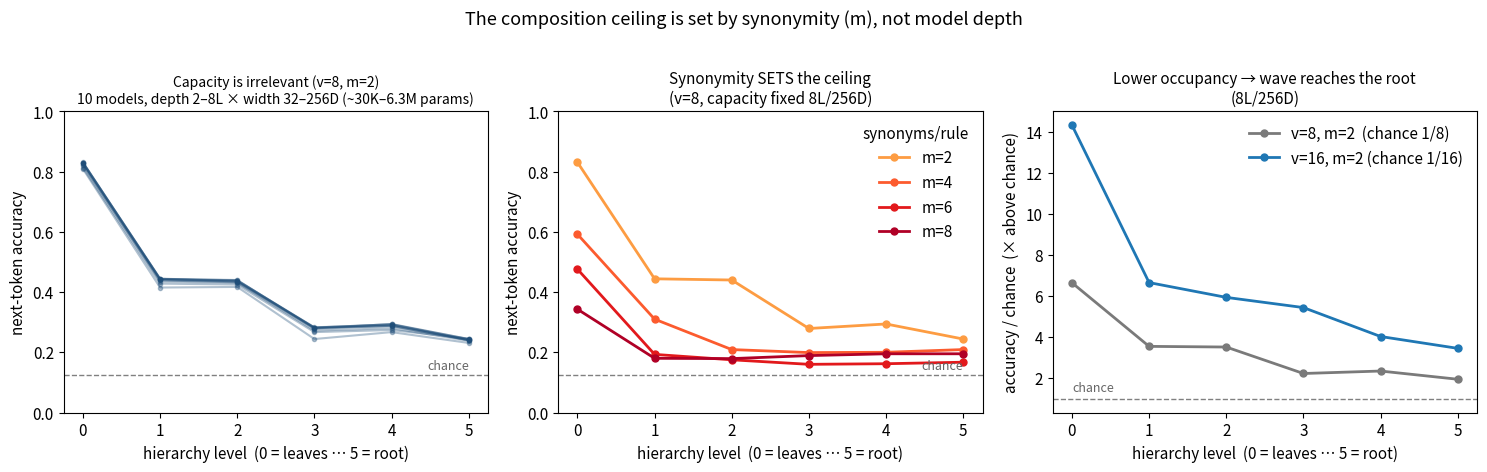

The matplotlib source for this figure: (Note: this script raises an exception after producing the figure.)
"""Ceiling-vs-depth and ceiling-vs-m comparison from the per-level expansion grid."""
import numpy as np
import matplotlib.pyplot as plt

levels = np.arange(6)

# Capacity variants at v8/m2: depth sweep (fixed 256D) + depth x width control.
# 10 models spanning ~30K to ~6.3M params. chance = 1/8
capacity = {
    "2L/256D": [0.827, 0.440, 0.435, 0.281, 0.287, 0.241],
    "4L/256D": [0.830, 0.444, 0.435, 0.282, 0.293, 0.244],
    "6L/256D": [0.830, 0.444, 0.439, 0.281, 0.288, 0.240],
    "8L/256D": [0.831, 0.444, 0.440, 0.279, 0.294, 0.244],
    "2L/32D": [0.809, 0.415, 0.417, 0.244, 0.267, 0.231],
    "8L/32D": [0.823, 0.439, 0.432, 0.278, 0.288, 0.240],
    "2L/64D": [0.813, 0.428, 0.425, 0.267, 0.274, 0.245],
    "8L/64D": [0.828, 0.442, 0.438, 0.283, 0.291, 0.243],
    "2L/128D": [0.822, 0.435, 0.431, 0.272, 0.280, 0.238],
    "8L/128D": [0.830, 0.443, 0.438, 0.282, 0.293, 0.240],
}
# Synonymity sweep: v8, 8L/256D fixed. chance = 1/8
syn = {
    "m=2": [0.831, 0.444, 0.440, 0.279, 0.294, 0.244],
    "m=4": [0.592, 0.310, 0.209, 0.199, 0.200, 0.209],
    "m=6": [0.476, 0.193, 0.175, 0.160, 0.162, 0.167],
    "m=8": [0.343, 0.180, 0.179, 0.189, 0.195, 0.195],
}
# Root proof, plotted as accuracy / chance so v8 and v16 are comparable
root = {
    "v=8, m=2  (chance 1/8)":  (np.array([0.831,0.444,0.440,0.279,0.294,0.244]) / (1/8)),
    "v=16, m=2 (chance 1/16)": (np.array([0.895,0.416,0.371,0.340,0.252,0.216]) / (1/16)),
}

plt.rcParams.update({"font.size": 11})
fig, axes = plt.subplots(1, 3, figsize=(15, 4.6))

# Panel A: capacity invariance (all 10 models overlap)
ax = axes[0]
for k, v in capacity.items():
    ax.plot(levels, v, "-o", color="#1f4e79", alpha=0.35, lw=1.5, ms=3)
ax.axhline(1/8, ls="--", c="0.5", lw=1)
ax.text(5, 1/8 + 0.01, "chance", ha="right", va="bottom", color="0.4", fontsize=9)
ax.set_title("Capacity is irrelevant (v=8, m=2)\n10 models, depth 2–8L × width 32–256D (~30K–6.3M params)", fontsize=10)
ax.set_xlabel("hierarchy level  (0 = leaves … 5 = root)")
ax.set_ylabel("next-token accuracy")
ax.set_ylim(0, 1)

# Panel B: m (fan out)
ax = axes[1]
oranges = plt.cm.YlOrRd(np.linspace(0.45, 0.9, 4))
for (k, v), c in zip(syn.items(), oranges):
    ax.plot(levels, v, "-o", color=c, label=k, lw=2, ms=5)
ax.axhline(1/8, ls="--", c="0.5", lw=1)
ax.text(5, 1/8 + 0.01, "chance", ha="right", va="bottom", color="0.4", fontsize=9)
ax.set_title("Synonymity SETS the ceiling\n(v=8, capacity fixed 8L/256D)", fontsize=11)
ax.set_xlabel("hierarchy level  (0 = leaves … 5 = root)")
ax.set_ylabel("next-token accuracy")
ax.set_ylim(0, 1); ax.legend(title="synonyms/rule", frameon=False)

# Panel C: reaches-root, accuracy relative to chance
ax = axes[2]
cols = {"v=8, m=2  (chance 1/8)": "#7a7a7a", "v=16, m=2 (chance 1/16)": "#1f77b4"}
for k, v in root.items():
    ax.plot(levels, v, "-o", color=cols[k], label=k, lw=2, ms=5)
ax.axhline(1.0, ls="--", c="0.5", lw=1)
ax.text(0, 1.0 + 0.2, "chance", ha="left", va="bottom", color="0.4", fontsize=9)
ax.set_title("Lower occupancy → wave reaches the root\n(8L/256D)", fontsize=11)
ax.set_xlabel("hierarchy level  (0 = leaves … 5 = root)")
ax.set_ylabel("accuracy / chance  (× above chance)")
ax.legend(frameon=False)

fig.suptitle("The composition ceiling is set by synonymity (m), not model depth", fontsize=13, y=1.02)
fig.tight_layout()
out = "~/scratch/ceiling_depth_vs_m.png"
fig.savefig(out, dpi=150, bbox_inches="tight")
print("saved", out)
